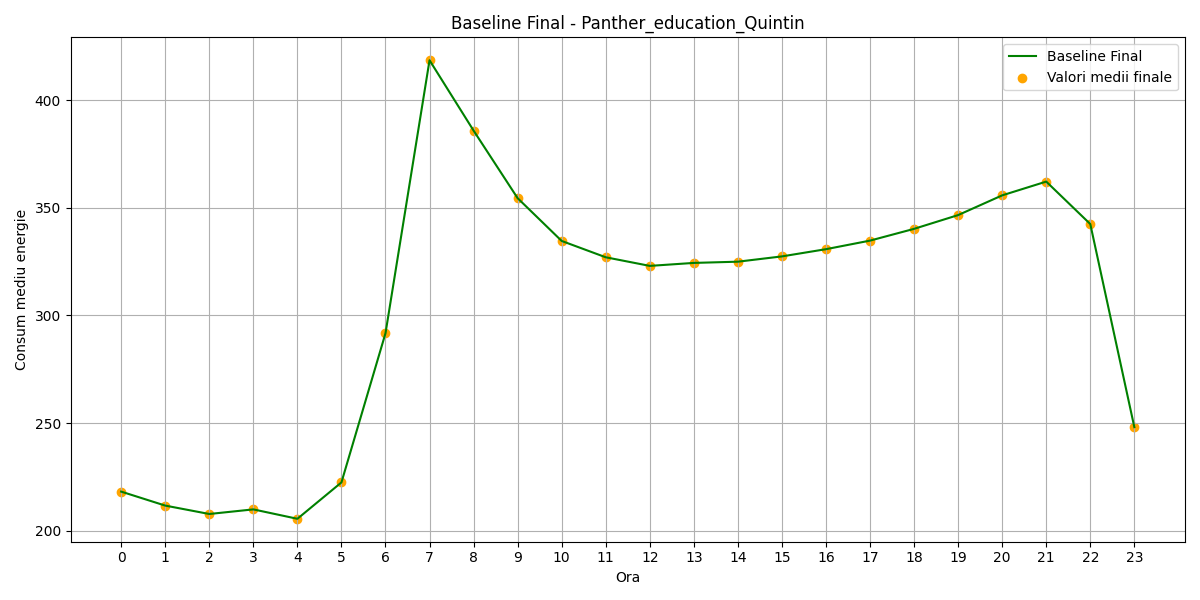

The table this chart was drawn from, first rows:
hour, B(t)_final
0, 218.2
1, 211.7
2, 207.8
3, 210
4, 205.6
5, 222.5
6, 291.7
7, 418.5
8, 385.8
9, 354.5
10, 334.6
11, 327
12, 323
13, 324.4
14, 325
15, 327.4
16, 330.8
17, 334.8
18, 340.2
19, 346.6
20, 355.8
21, 362.2
22, 342.4
23, 248.2
